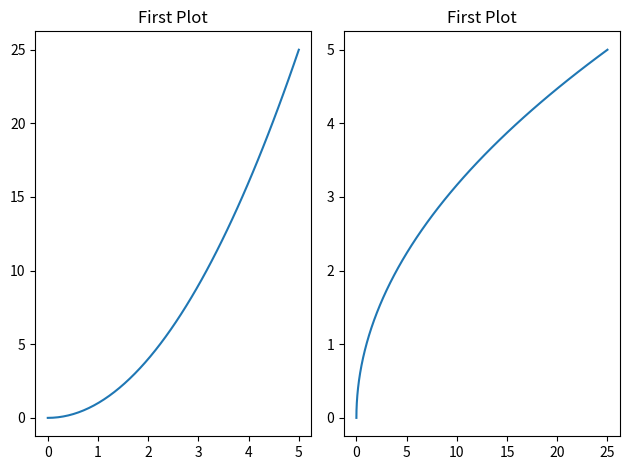

The matplotlib source for this figure:
import matplotlib.pyplot as plt
import numpy as np

x = np.linspace(0,5)
y = x ** 2

#plt.plot(x,y,'r-')

'''    Object Oriented Way   '''
      
###########################################
'''
#fig = plt.figure()

#axes1 = fig.add_axes([0.1,0.1,0.8,0.8])
#axes2 = fig.add_axes([0.2,0.50,0.4,0.3])
#
#axes1.plot(x,y)
#axes2.plot(y,x)
#axes1.set_xlabel('X')
#axes1.set_ylabel('Y')
#
#axes2.set_xlabel('Y')
#axes2.set_ylabel('X')
'''
###########################################

''' A different Approach '''

fig,axes = plt.subplots(nrows=1, ncols=2)

axes[0].plot(x,y)
axes[0].set_title('First Plot')

axes[1].plot(y,x)
axes[1].set_title('First Plot')

plt.tight_layout()

##########################################

''' Figure Size and DPI '''
